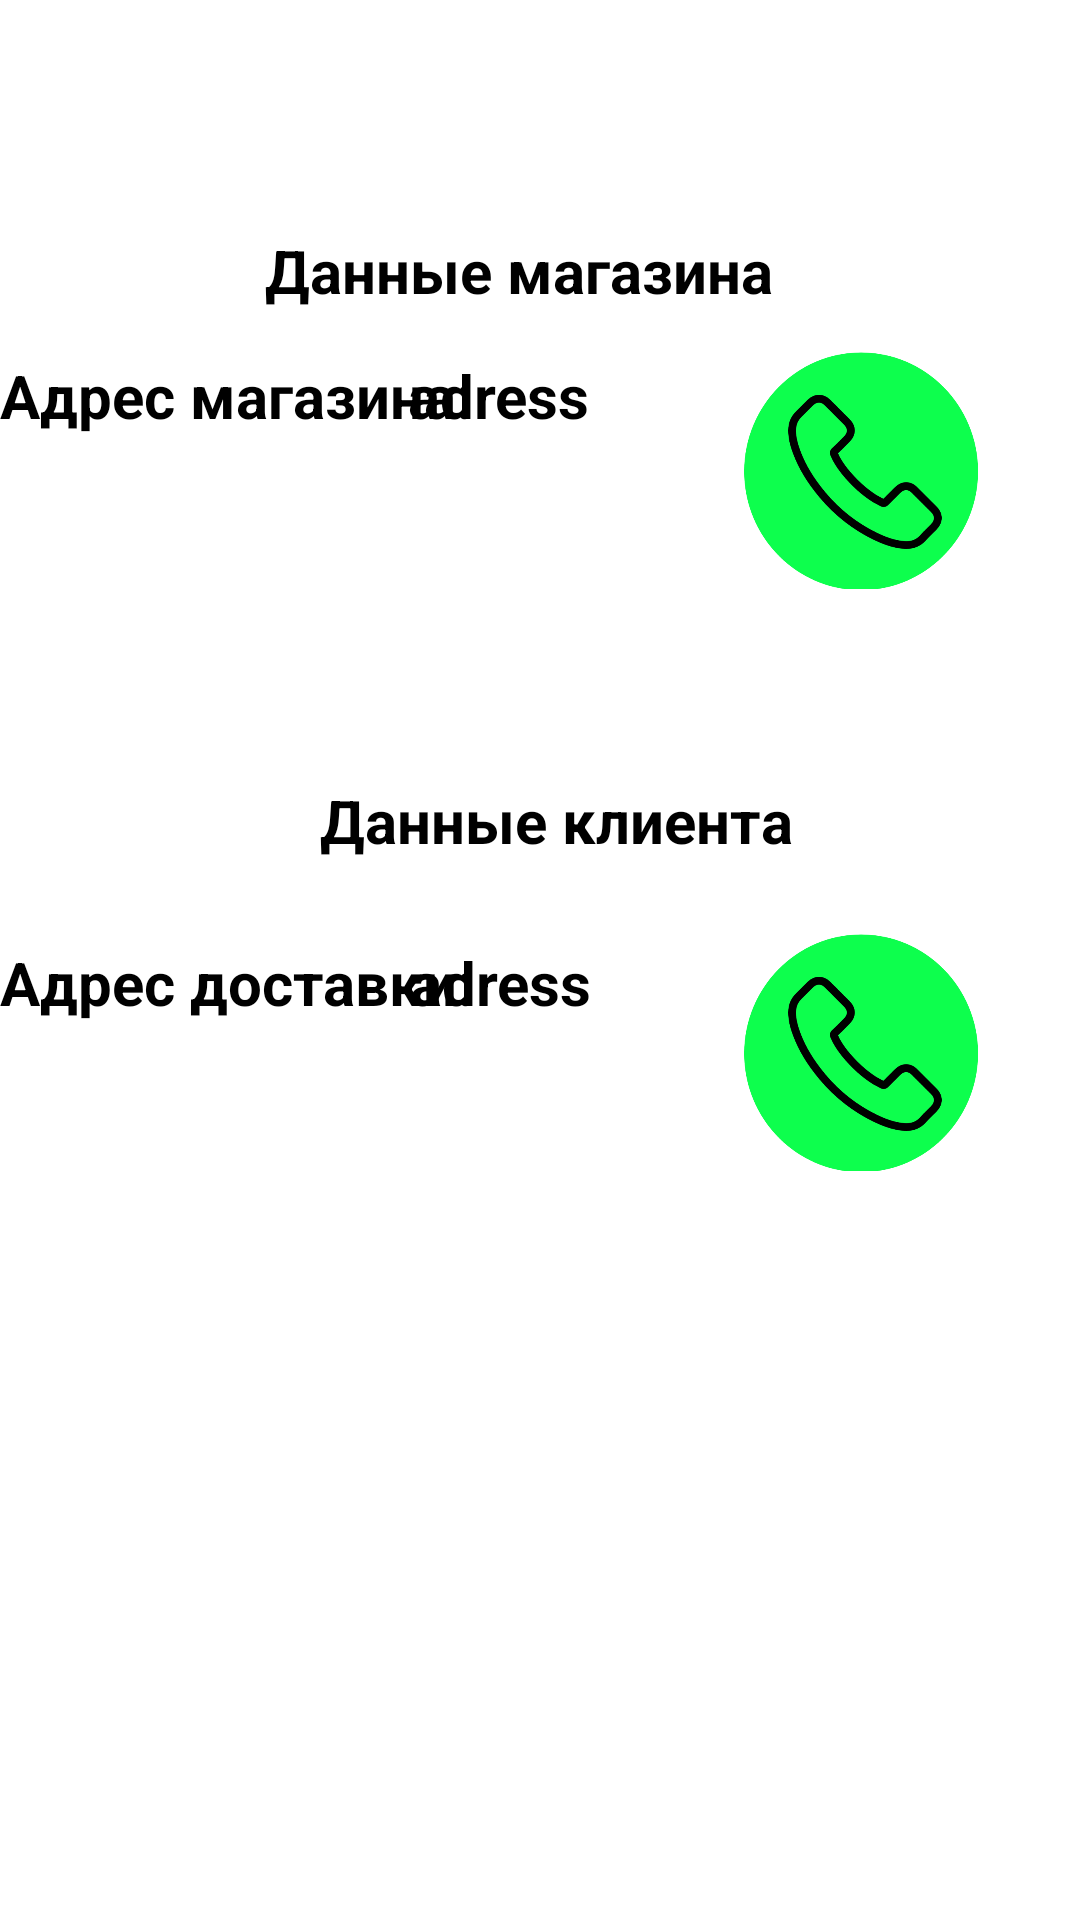

Layout XML and referenced resources for this Android screen:
<!-- AndroidManifest.xml: application theme Theme.Forsaj -->
<!-- res/layout/activity_delivery_zakaz.xml -->
<?xml version="1.0" encoding="utf-8"?>
<androidx.constraintlayout.widget.ConstraintLayout xmlns:android="http://schemas.android.com/apk/res/android"
    xmlns:app="http://schemas.android.com/apk/res-auto"
    xmlns:tools="http://schemas.android.com/tools"
    android:layout_width="match_parent"
    android:layout_height="match_parent"
    tools:context=".Delivery.DeliveryZakazActivity">


    <TextView
        android:layout_width="wrap_content"
        android:layout_height="wrap_content"
        android:text="Адрес магазина:"
        android:textColor="@color/black"
        android:textSize="20sp"
        android:textStyle="bold"
        app:layout_constraintBottom_toBottomOf="parent"
        app:layout_constraintEnd_toEndOf="parent"
        app:layout_constraintHorizontal_bias="0.0"
        app:layout_constraintStart_toStartOf="parent"
        app:layout_constraintTop_toTopOf="parent"
        app:layout_constraintVertical_bias="0.193" />


    <TextView
        android:id="@+id/adress_shop_deliv"
        android:layout_width="wrap_content"
        android:layout_height="wrap_content"
        android:text="adress"
        android:textColor="@color/black"
        android:textSize="20sp"
        android:textStyle="bold"
        app:layout_constraintBottom_toBottomOf="parent"
        app:layout_constraintEnd_toEndOf="parent"
        app:layout_constraintHorizontal_bias="0.454"
        app:layout_constraintStart_toStartOf="parent"
        app:layout_constraintTop_toTopOf="parent"
        app:layout_constraintVertical_bias="0.193" />


    <TextView
        android:layout_width="wrap_content"
        android:layout_height="wrap_content"
        android:text="Адрес доставки:"
        android:textColor="@color/black"
        android:textSize="20sp"
        android:textStyle="bold"
        app:layout_constraintBottom_toBottomOf="parent"
        app:layout_constraintEnd_toEndOf="parent"
        app:layout_constraintHorizontal_bias="0.0"
        app:layout_constraintStart_toStartOf="parent"
        app:layout_constraintTop_toTopOf="parent"
        app:layout_constraintVertical_bias="0.512" />

    <TextView
        android:id="@+id/adress_client_deliv"
        android:layout_width="wrap_content"
        android:layout_height="wrap_content"
        android:text="adress"
        android:textColor="@color/black"
        android:textSize="20sp"
        android:textStyle="bold"
        app:layout_constraintBottom_toBottomOf="parent"
        app:layout_constraintEnd_toEndOf="parent"
        app:layout_constraintHorizontal_bias="0.457"
        app:layout_constraintStart_toStartOf="parent"
        app:layout_constraintTop_toTopOf="parent"
        app:layout_constraintVertical_bias="0.512" />


    <ImageView
        android:id="@+id/image_shop_deliver"
        android:layout_width="80dp"
        android:layout_height="80dp"
        app:layout_constraintBottom_toBottomOf="parent"
        app:layout_constraintEnd_toEndOf="parent"
        app:layout_constraintHorizontal_bias="0.882"
        app:layout_constraintStart_toStartOf="parent"
        app:layout_constraintTop_toTopOf="parent"
        app:layout_constraintVertical_bias="0.208"
        app:srcCompat="@drawable/tele" />

    <ImageView
        android:id="@+id/image_client_deliver"
        android:layout_width="80dp"
        android:layout_height="80dp"
        app:layout_constraintBottom_toBottomOf="parent"
        app:layout_constraintEnd_toEndOf="parent"
        app:layout_constraintHorizontal_bias="0.882"
        app:layout_constraintStart_toStartOf="parent"
        app:layout_constraintTop_toTopOf="parent"
        app:layout_constraintVertical_bias="0.554"
        app:srcCompat="@drawable/tele" />

    <TextView
        android:layout_width="wrap_content"
        android:layout_height="wrap_content"
        android:text="Данные магазина"
        android:textColor="@color/black"
        android:textSize="20sp"
        android:textStyle="bold"
        app:layout_constraintBottom_toBottomOf="parent"
        app:layout_constraintEnd_toEndOf="parent"
        app:layout_constraintHorizontal_bias="0.464"
        app:layout_constraintStart_toStartOf="parent"
        app:layout_constraintTop_toTopOf="parent"
        app:layout_constraintVertical_bias="0.125" />


    <TextView
        android:layout_width="wrap_content"
        android:layout_height="wrap_content"
        android:text="Данные клиента"
        android:textColor="@color/black"
        android:textSize="20sp"
        android:textStyle="bold"
        app:layout_constraintBottom_toBottomOf="parent"
        app:layout_constraintEnd_toEndOf="parent"
        app:layout_constraintHorizontal_bias="0.527"
        app:layout_constraintStart_toStartOf="parent"
        app:layout_constraintTop_toTopOf="parent"
        app:layout_constraintVertical_bias="0.424" />


</androidx.constraintlayout.widget.ConstraintLayout>
<!-- resources referenced by this layout -->
<resources>
  <color name="black">#FF000000</color>
  <!-- drawable tele: png bitmap (drawable, 35271 bytes) -->
  <style name="Theme.Forsaj" parent="Theme.MaterialComponents.DayNight.DarkActionBar">
          
          <item name="colorPrimary">@color/purple_500</item>
          <item name="colorPrimaryVariant">@color/purple_700</item>
          <item name="colorOnPrimary">@color/white</item>
          
          <item name="colorSecondary">@color/teal_200</item>
          <item name="colorSecondaryVariant">@color/teal_700</item>
          <item name="colorOnSecondary">@color/black</item>
          
          <item name="android:statusBarColor">?attr/colorPrimaryVariant</item>
          
      </style>
  <color name="purple_500">#FF6200EE</color>
  <color name="purple_700">#FF3700B3</color>
  <color name="white">#FFFFFFFF</color>
  <color name="teal_200">#FF03DAC5</color>
  <color name="teal_700">#FF018786</color>
</resources>
